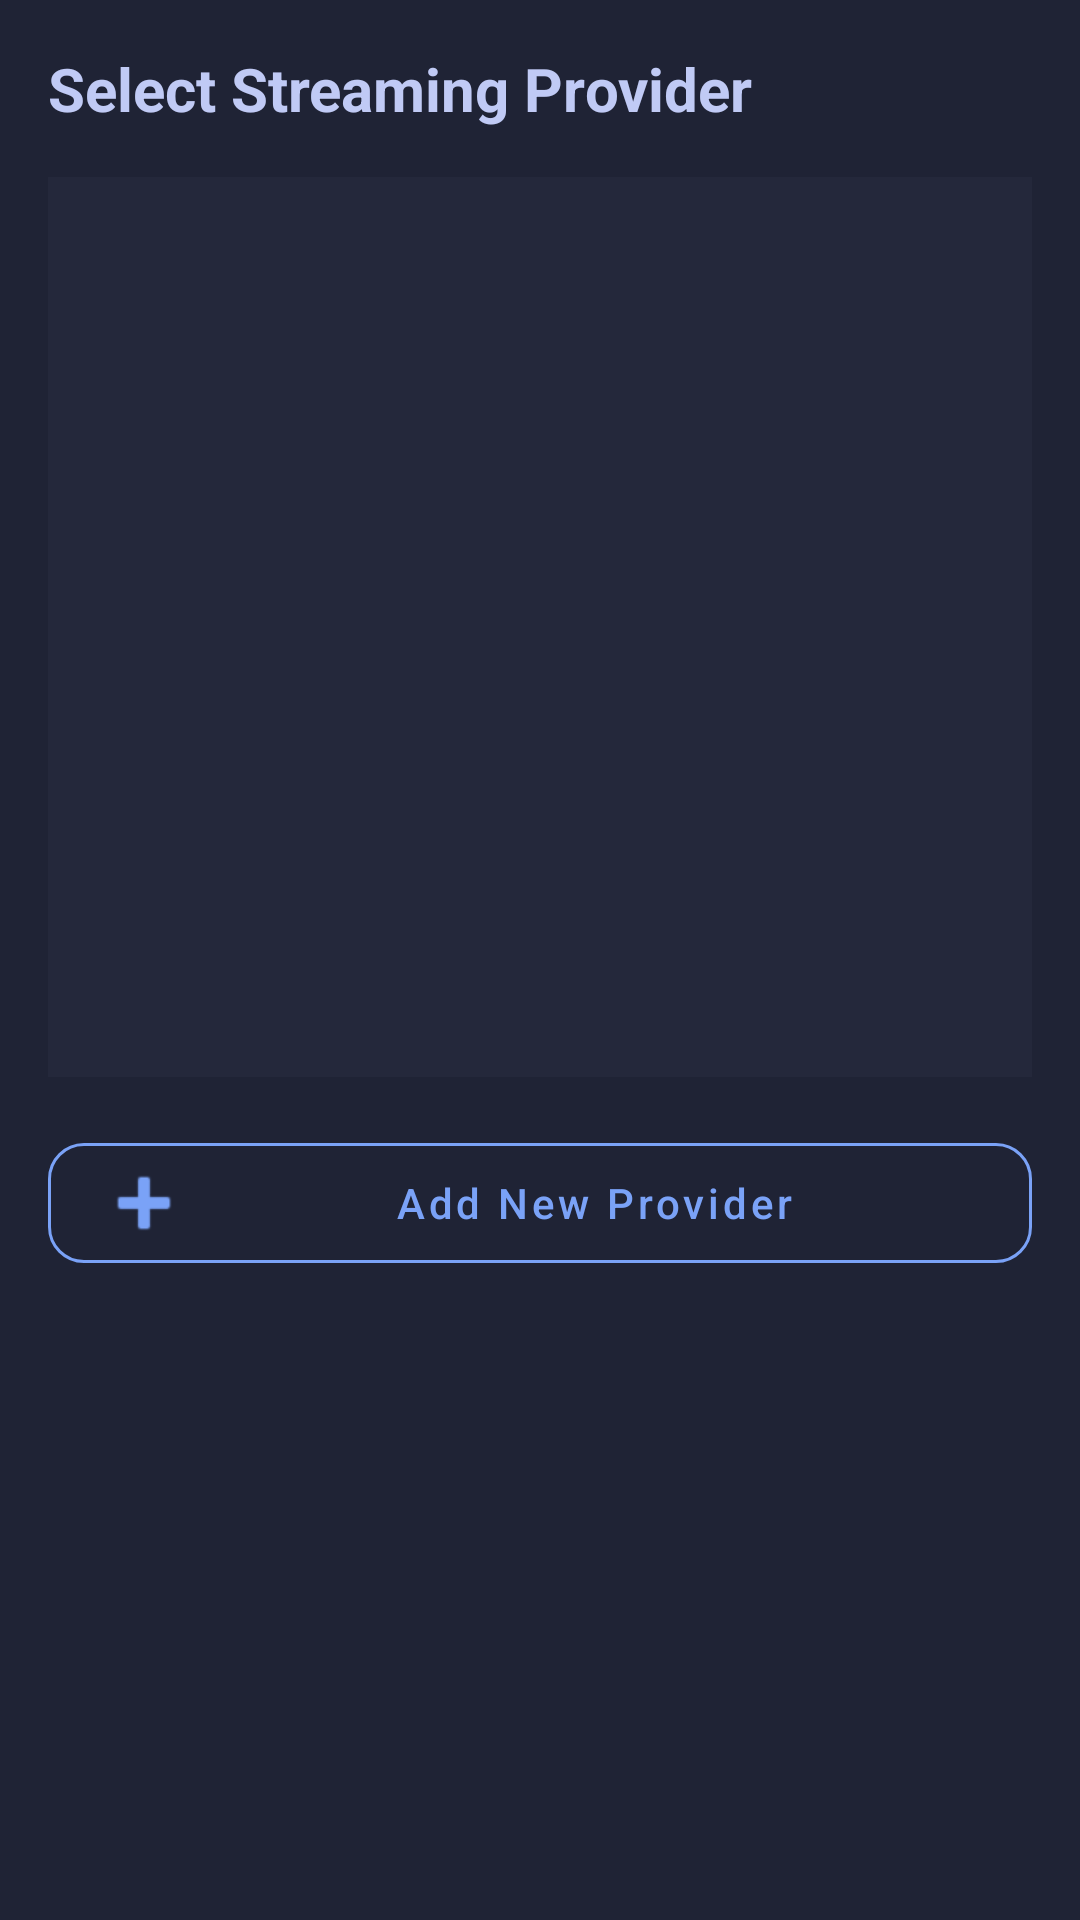

This screen was rendered from an Android layout file. Write that file and the resources it references.
<!-- AndroidManifest.xml: application theme Theme.MistHose -->
<!-- res/layout/dialog_provider_selection.xml -->
<?xml version="1.0" encoding="utf-8"?>
<LinearLayout xmlns:android="http://schemas.android.com/apk/res/android"
    xmlns:app="http://schemas.android.com/apk/res-auto"
    android:layout_width="match_parent"
    android:layout_height="wrap_content"
    android:background="@color/tokyo_night_bg_popup"
    android:orientation="vertical"
    android:padding="16dp">

    <TextView
        android:layout_width="match_parent"
        android:layout_height="wrap_content"
        android:text="Select Streaming Provider"
        android:textColor="@color/tokyo_night_fg"
        android:textSize="20sp"
        android:textStyle="bold"
        android:layout_marginBottom="16dp" />

    <ListView
        android:id="@+id/providerList"
        android:layout_width="match_parent"
        android:layout_height="300dp"
        android:background="@color/tokyo_night_bg_sidebar"
        android:divider="@color/tokyo_night_blue7"
        android:dividerHeight="1dp"
        android:layout_marginBottom="16dp" />

    <com.google.android.material.button.MaterialButton
        android:id="@+id/addProviderButton"
        style="@style/Widget.MaterialComponents.Button.OutlinedButton"
        android:layout_width="match_parent"
        android:layout_height="wrap_content"
        android:text="Add New Provider"
        android:textColor="@color/tokyo_night_blue"
        app:strokeColor="@color/tokyo_night_blue"
        app:cornerRadius="12dp"
        app:icon="@android:drawable/ic_input_add"
        app:iconTint="@color/tokyo_night_blue" />

</LinearLayout>
<!-- resources referenced by this layout -->
<resources>
  <color name="tokyo_night_bg_popup">#1f2335</color>
  <color name="tokyo_night_bg_sidebar">#24283b</color>
  <color name="tokyo_night_blue">#7aa2f7</color>
  <color name="tokyo_night_blue7">#394b70</color>
  <color name="tokyo_night_fg">#c0caf5</color>
  <color name="tokyo_night_bg">#1a1b26</color>
  <color name="tokyo_night_cyan">#7dcfff</color>
  <color name="tokyo_night_blue1">#2ac3de</color>
  <color name="tokyo_night_bg_dark">#16161e</color>
  <color name="tokyo_night_red">#f7768e</color>
  <color name="tokyo_night_fg_dark">#a9b1d6</color>
  <color name="tokyo_night_comment">#565f89</color>
  <color name="tokyo_night_bg_highlight">#292e42</color>
  <style name="TokyoNight.Button" parent="Widget.MaterialComponents.Button">
          <item name="backgroundTint">@color/tokyo_night_blue</item>
          <item name="android:textColor">@color/tokyo_night_bg</item>
          <item name="cornerRadius">12dp</item>
          <item name="android:textAllCaps">false</item>
          <item name="android:fontFamily">sans-serif-medium</item>
      </style>
  <style name="TokyoNight.Button.Outlined" parent="Widget.MaterialComponents.Button.OutlinedButton">
          <item name="strokeColor">@color/tokyo_night_blue</item>
          <item name="android:textColor">@color/tokyo_night_blue</item>
          <item name="cornerRadius">12dp</item>
          <item name="android:textAllCaps">false</item>
          <item name="android:fontFamily">sans-serif-medium</item>
      </style>
  <style name="TokyoNight.BottomSheetDialog" parent="Theme.Design.Light.BottomSheetDialog">
          <item name="android:windowIsFloating">false</item>
          <item name="android:windowBackground">@android:color/transparent</item>
          <item name="android:colorBackground">@color/tokyo_night_bg_popup</item>
          <item name="android:textColorPrimary">@color/tokyo_night_fg</item>
          <item name="android:textColorSecondary">@color/tokyo_night_fg_dark</item>
      </style>
</resources>
